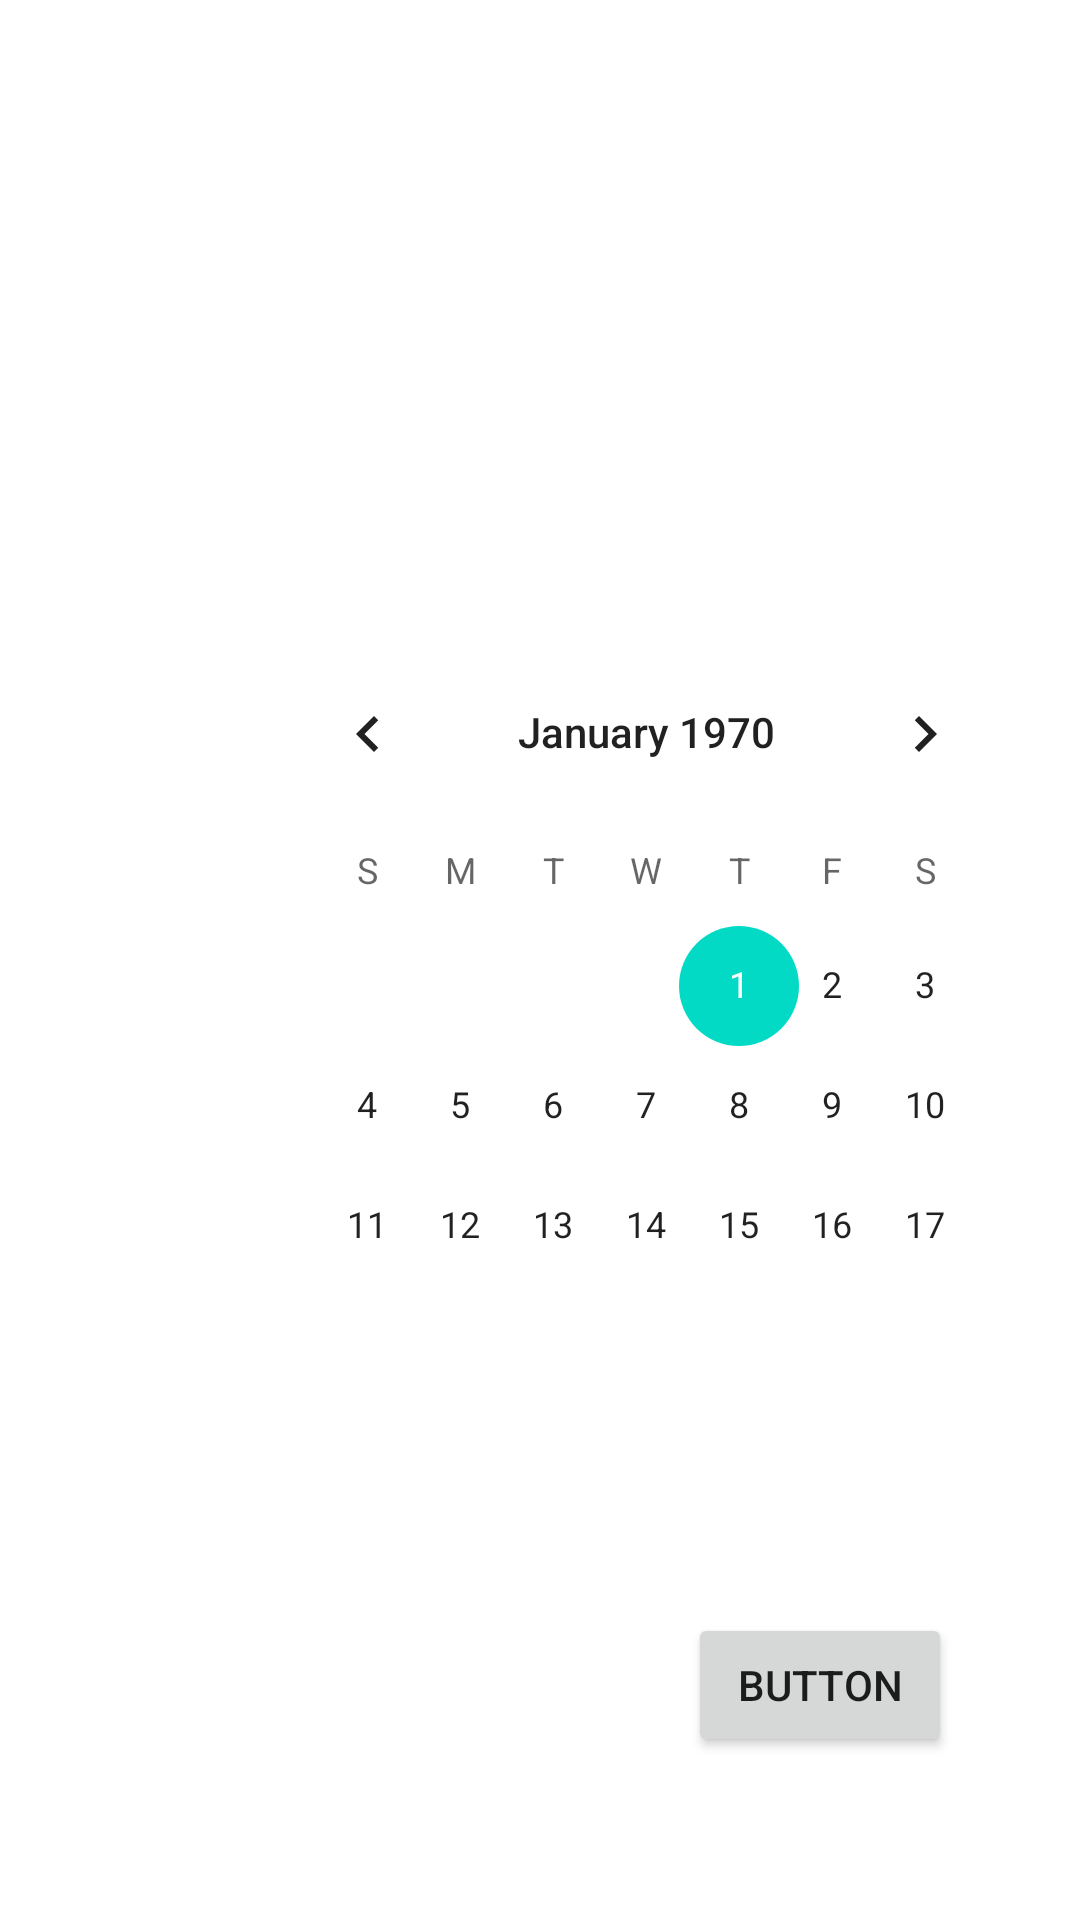

Android layout source for this screen:
<!-- AndroidManifest.xml: application theme Theme.MyTimeTableApplication -->
<!-- res/layout/fragment_calend.xml -->
<?xml version="1.0" encoding="utf-8"?>
<androidx.constraintlayout.widget.ConstraintLayout xmlns:android="http://schemas.android.com/apk/res/android"
    xmlns:app="http://schemas.android.com/apk/res-auto"
    xmlns:tools="http://schemas.android.com/tools"
    android:id="@+id/frameLayout3"
    android:layout_width="match_parent"
    android:layout_height="match_parent"
    tools:context=".calend" >

    <CalendarView
        android:id="@+id/calendarView"
        android:layout_width="257dp"
        android:layout_height="219dp"
        android:layout_marginEnd="16dp"
        android:layout_marginRight="16dp"
        app:layout_constraintBottom_toBottomOf="parent"
        app:layout_constraintEnd_toEndOf="parent"
        app:layout_constraintTop_toTopOf="parent" />

    <Button
        android:id="@+id/button"
        android:layout_width="wrap_content"
        android:layout_height="wrap_content"
        android:text="Button"
        app:layout_constraintBottom_toBottomOf="parent"
        app:layout_constraintEnd_toEndOf="parent"
        app:layout_constraintHorizontal_bias="0.843"
        app:layout_constraintStart_toStartOf="parent"
        app:layout_constraintTop_toBottomOf="@+id/calendarView"
        app:layout_constraintVertical_bias="0.666" />
</androidx.constraintlayout.widget.ConstraintLayout>
<!-- resources referenced by this layout -->
<resources>
  <style name="Theme.MyTimeTableApplication" parent="Theme.MaterialComponents.DayNight.DarkActionBar">
          
          <item name="colorPrimary">@color/purple_500</item>
          <item name="colorPrimaryVariant">@color/purple_700</item>
          <item name="colorOnPrimary">@color/white</item>
          
          <item name="colorSecondary">@color/teal_200</item>
          <item name="colorSecondaryVariant">@color/teal_700</item>
          <item name="colorOnSecondary">@color/black</item>
          
          <item name="android:statusBarColor" tools:targetApi="l">?attr/colorPrimaryVariant</item>
          
      </style>
  <!-- not gathered from this repository: default colours our renderer supplied (Android Studio template values) -->
  <color name="purple_500">#FF6200EE</color>
  <color name="purple_700">#FF3700B3</color>
  <color name="teal_200">#FF03DAC5</color>
  <color name="teal_700">#FF018786</color>
  <color name="black">#FF000000</color>
  <color name="white">#FFFFFFFF</color>
</resources>
